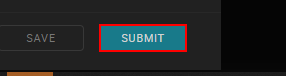
Workflow: Submit

Step 1: click

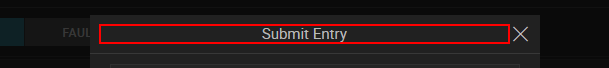
Step 2 [try]: get-text

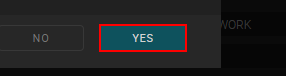
Step 3 [then]: click

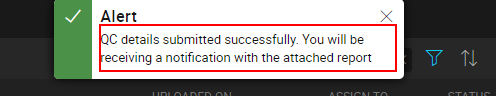
Step 4: get-text from the element (chrome.exe)

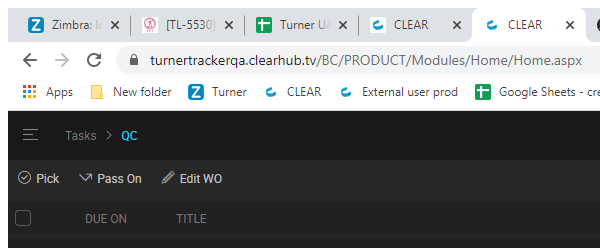
Step 5: Close Window 'chrome.exe  CLEAR' (chrome.exe) (repeated 2 times)
